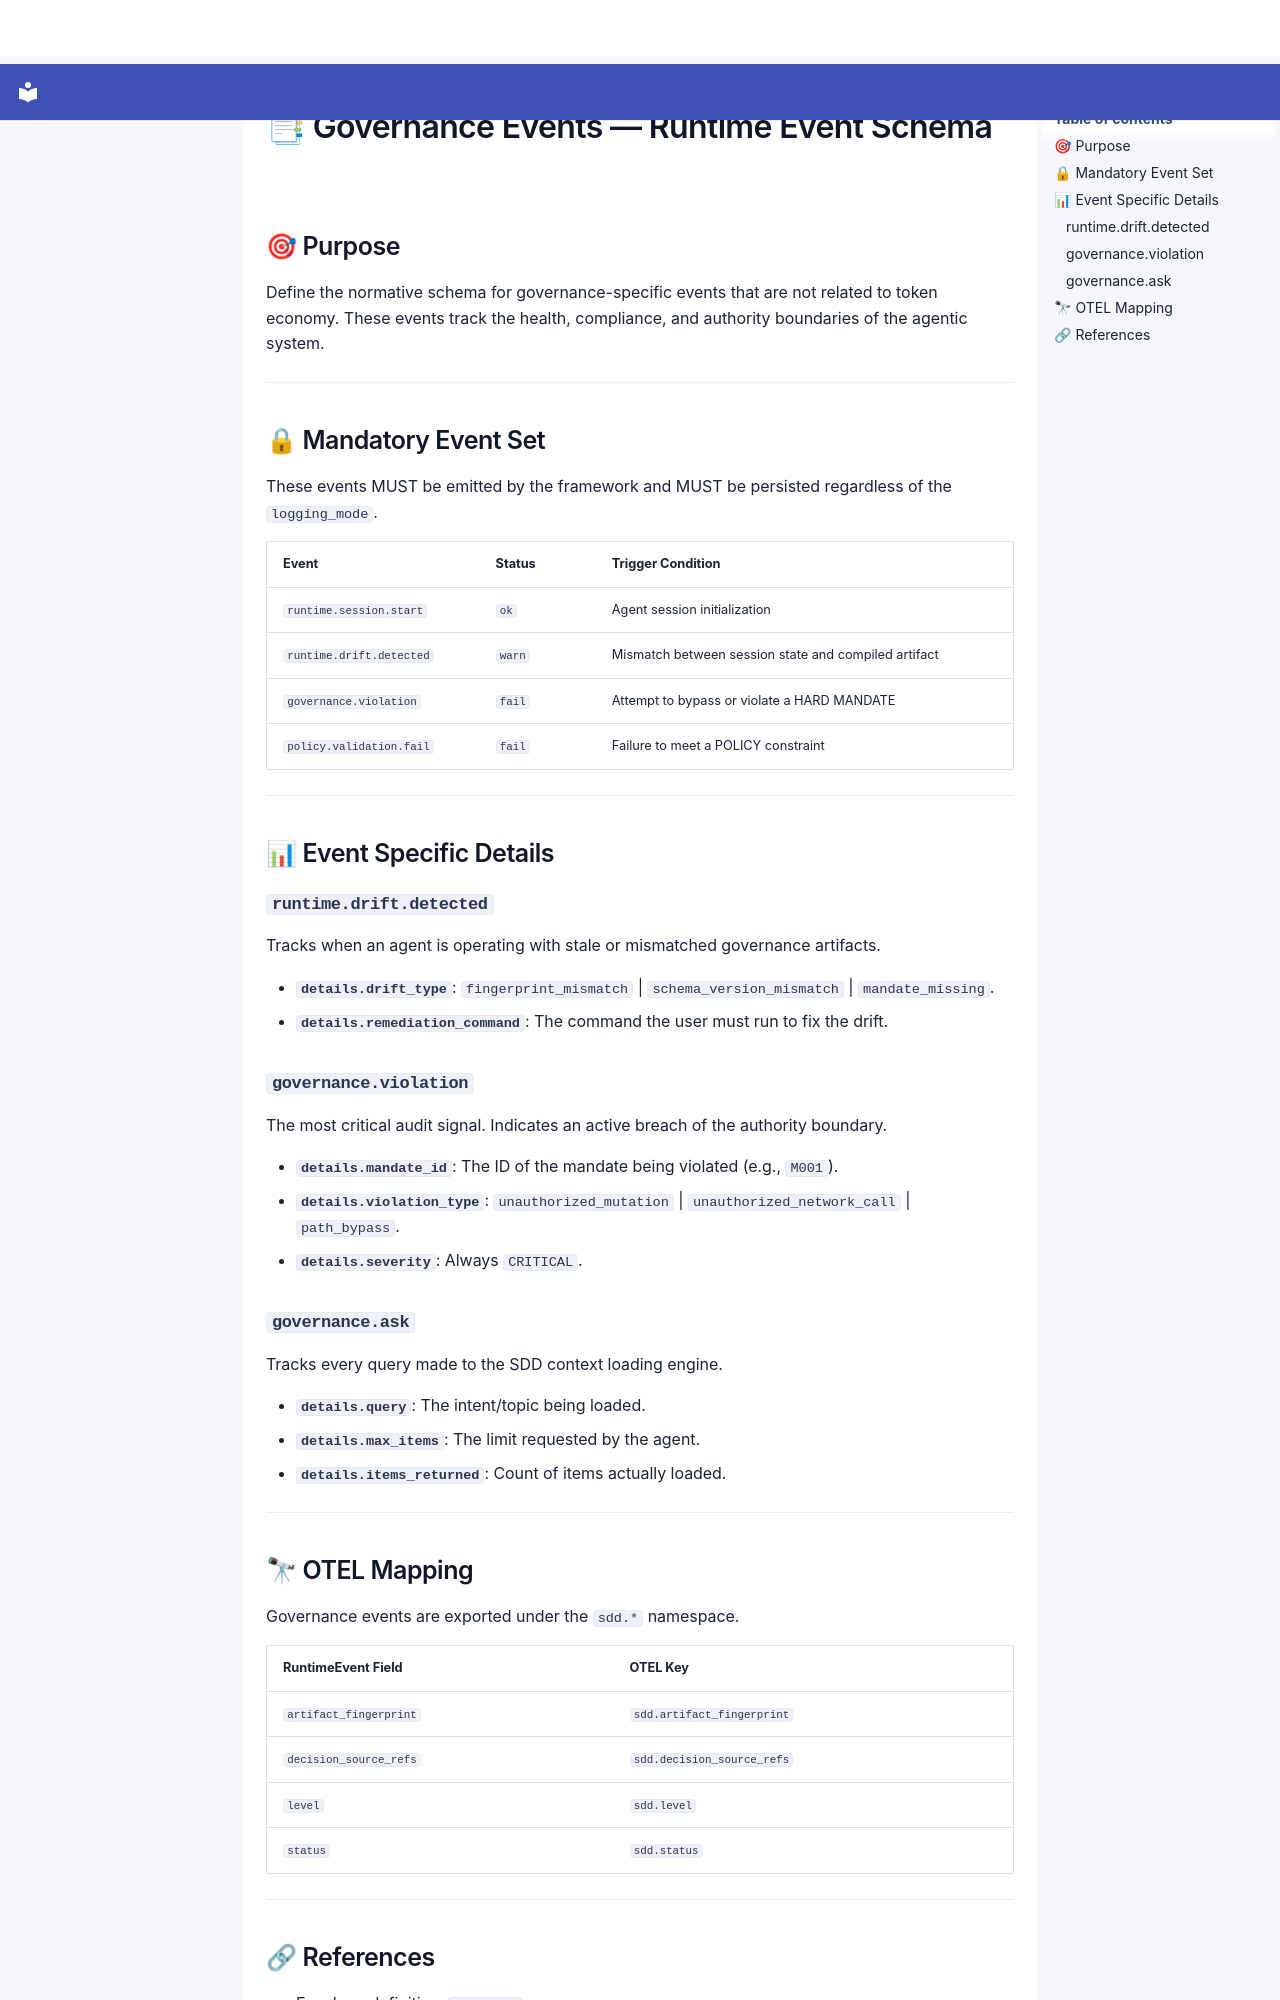

repository: SergioLacerda/providence · page: spec/canonical/core/telemetry/governance-events/index.html · generator: mkdocs

# 📑 Governance Events — Runtime Event Schema

## 🎯 Purpose

Define the normative schema for governance-specific events that are not related to token economy. These events track the health, compliance, and authority boundaries of the agentic system.

---

## 🔒 Mandatory Event Set

These events MUST be emitted by the framework and MUST be persisted regardless of the `logging_mode`.

| Event | Status | Trigger Condition |
|-------|--------|-------------------|
| `runtime.session.start` | `ok` | Agent session initialization |
| `runtime.drift.detected` | `warn` | Mismatch between session state and compiled artifact |
| `governance.violation` | `fail` | Attempt to bypass or violate a HARD MANDATE |
| `policy.validation.fail` | `fail` | Failure to meet a POLICY constraint |

---

## 📊 Event Specific Details

### `runtime.drift.detected`

Tracks when an agent is operating with stale or mismatched governance artifacts.

- **`details.drift_type`**: `fingerprint_mismatch` | `schema_version_mismatch` | `mandate_missing`.
- **`details.remediation_command`**: The command the user must run to fix the drift.

### `governance.violation`

The most critical audit signal. Indicates an active breach of the authority boundary.

- **`details.mandate_id`**: The ID of the mandate being violated (e.g., `M001`).
- **`details.violation_type`**: `unauthorized_mutation` | `unauthorized_network_call` | `path_bypass`.
- **`details.severity`**: Always `CRITICAL`.

### `governance.ask`

Tracks every query made to the SDD context loading engine.

- **`details.query`**: The intent/topic being loaded.
- **`details.max_items`**: The limit requested by the agent.
- **`details.items_returned`**: Count of items actually loaded.

---

## 🔭 OTEL Mapping

Governance events are exported under the `sdd.*` namespace.

| RuntimeEvent Field | OTEL Key |
|--------------------|----------|
| `artifact_fingerprint` | `sdd.artifact_fingerprint` |
| `decision_source_refs` | `sdd.decision_source_refs` |
| `level` | `sdd.level` |
| `status` | `sdd.status` |

---
